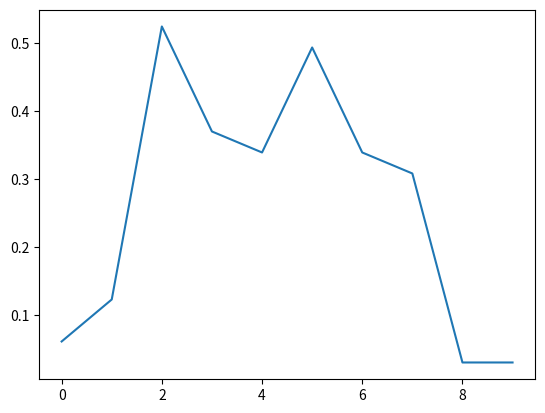

Write Python code to recreate this figure.
from matplotlib import pyplot as plt
import numpy as np

data = [395, 394, 392, 672, 616, 402, 409, 421, 395, 433, 367, 440, 393, 419, 395, 407, 402, 402,
 383, 420, 405, 392, 387, 428, 402, 401, 456, 451, 469, 510, 466, 438, 448, 475, 487, 462,
 470, 481, 481, 460, 450, 453, 431, 444, 441, 434, 456, 471, 471, 439, 454, 478, 415, 453,
 417, 451, 446, 454, 430, 482, 473, 463, 428, 366, 376, 400, 417, 457, 406, 435, 437, 414,
 447, 418, 384, 406, 423, 427, 441, 477, 402, 185]

data = sorted(data)[1:-2]
minData = min(data)
maxData = max(data)

bins = np.linspace(minData,maxData,10)
# print(data)

midbins = [0]
for i in range(len(bins)-1):
    midbins.append((bins[i]+bins[i+1])/2)
midbins.append(np.inf)
bin0 = []
bin1 = []
bin2 = []
bin3 = []
bin4 = []
bin5 = []
bin6 = []
bin7 = []
bin8 = []
bin9 = []
for i in data:
    for j in range(len(midbins)-1):
        if i >= midbins[j] and i<= midbins[j+1]:
            if j == 0:
                bin0.append(i)
            if j == 1:
                bin1.append(i)
            if j == 2:
                bin2.append(i)
            if j == 3:
                bin3.append(i)
            if j == 4:
                bin4.append(i)
            if j == 5:
                bin5.append(i)
            if j == 6:
                bin6.append(i)
            if j == 7:
                bin7.append(i)
            if j == 8:
                bin8.append(i)
            if j == 9:
                bin9.append(i)
binData = [bin0,bin1,bin2,bin3,bin4,bin5,bin6,bin7,bin8,bin9]

binSizes = []

for i in binData:
    binSizes.append(len(i))

binSizes = binSizes/np.linalg.norm(np.array(binSizes).reshape(1,-1))

plt.plot(range(len(binSizes)),binSizes)
plt.show()
